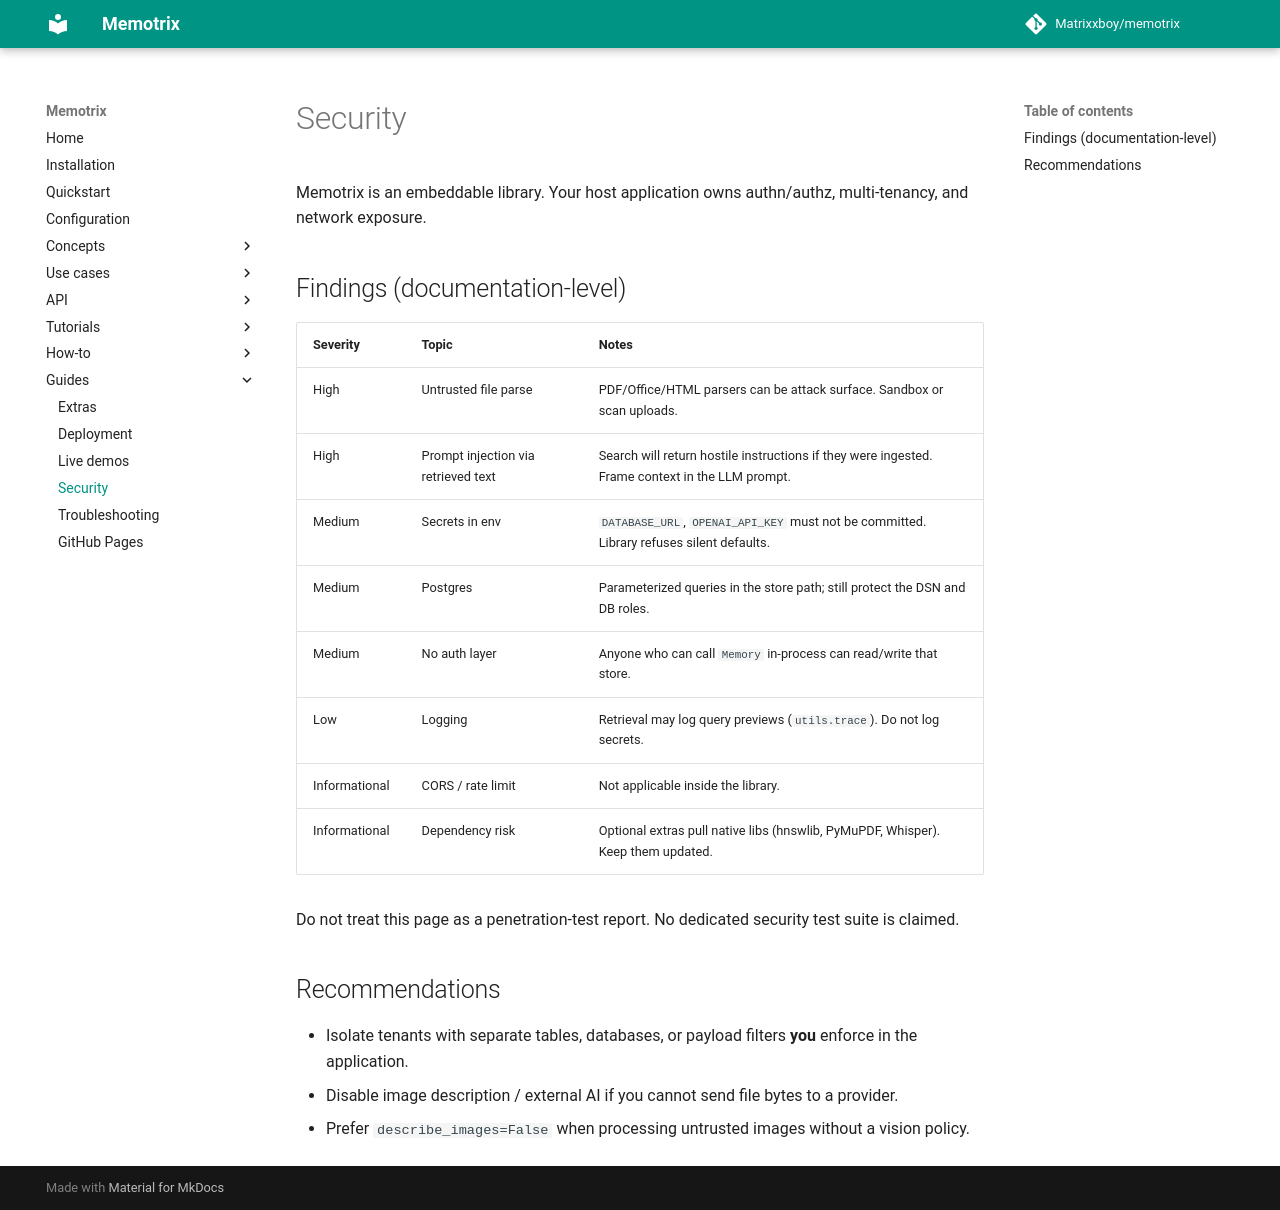

repository: Matrixxboy/memotrix · page: guides/security/index.html · generator: mkdocs

---
title: "Security"
---

# Security

Memotrix is an embeddable library. Your host application owns authn/authz, multi-tenancy, and network exposure.

## Findings (documentation-level)

| Severity | Topic | Notes |
|---|---|---|
| High | Untrusted file parse | PDF/Office/HTML parsers can be attack surface. Sandbox or scan uploads. |
| High | Prompt injection via retrieved text | Search will return hostile instructions if they were ingested. Frame context in the LLM prompt. |
| Medium | Secrets in env | `DATABASE_URL`, `OPENAI_API_KEY` must not be committed. Library refuses silent defaults. |
| Medium | Postgres | Parameterized queries in the store path; still protect the DSN and DB roles. |
| Medium | No auth layer | Anyone who can call `Memory` in-process can read/write that store. |
| Low | Logging | Retrieval may log query previews (`utils.trace`). Do not log secrets. |
| Informational | CORS / rate limit | Not applicable inside the library. |
| Informational | Dependency risk | Optional extras pull native libs (hnswlib, PyMuPDF, Whisper). Keep them updated. |

Do not treat this page as a penetration-test report. No dedicated security test suite is claimed.

## Recommendations

- Isolate tenants with separate tables, databases, or payload filters **you** enforce in the application.
- Disable image description / external AI if you cannot send file bytes to a provider.
- Prefer `describe_images=False` when processing untrusted images without a vision policy.
